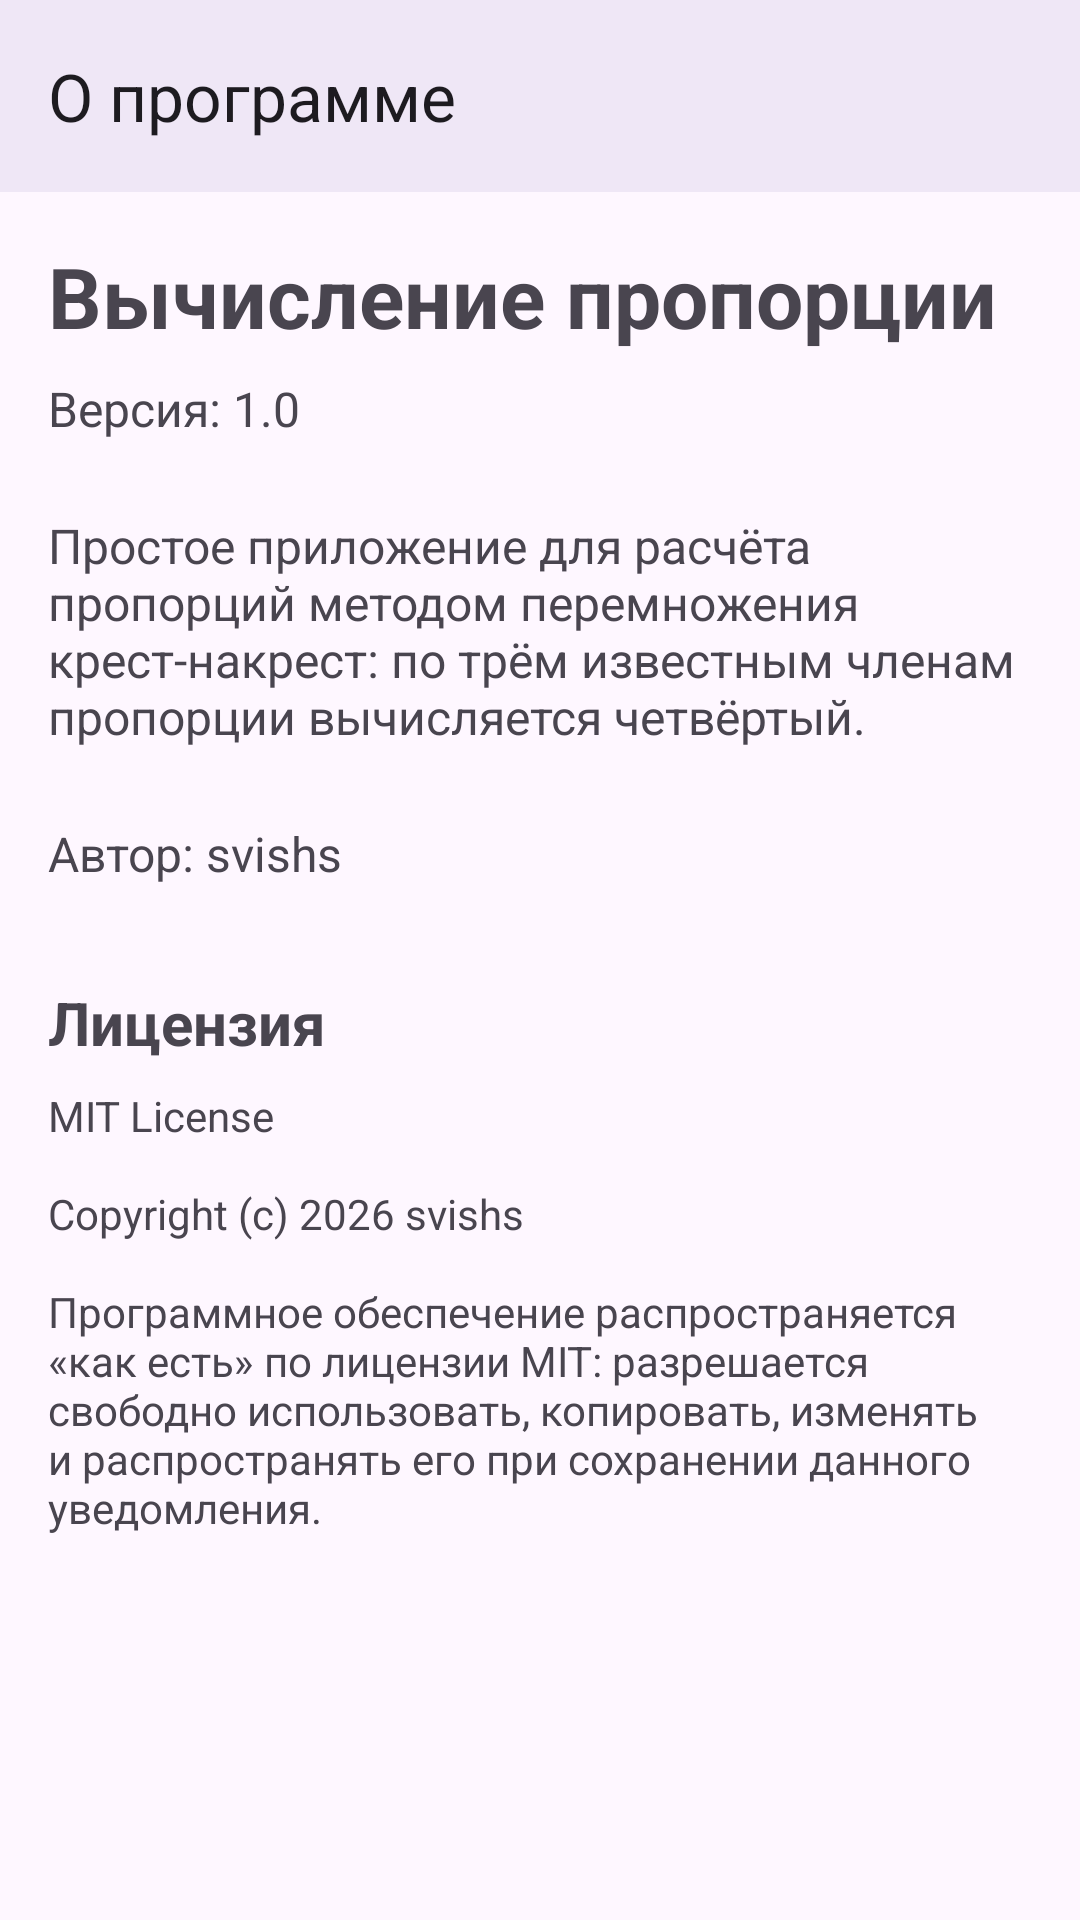

Produce the Android XML layout that renders to this screen, including the resource entries it uses.
<!-- AndroidManifest.xml: application theme Theme.Proportion_crosswise -->
<!-- res/layout/activity_about.xml -->
<?xml version="1.0" encoding="utf-8"?>
<androidx.constraintlayout.widget.ConstraintLayout xmlns:android="http://schemas.android.com/apk/res/android"
    xmlns:app="http://schemas.android.com/apk/res-auto"
    xmlns:tools="http://schemas.android.com/tools"
    android:id="@+id/main"
    android:layout_width="match_parent"
    android:layout_height="match_parent"
    tools:context=".AboutActivity">

    <com.google.android.material.appbar.MaterialToolbar
        android:id="@+id/toolbar"
        android:layout_width="match_parent"
        android:layout_height="?attr/actionBarSize"
        android:background="?attr/colorSurface"
        android:elevation="4dp"
        app:layout_constraintEnd_toEndOf="parent"
        app:layout_constraintStart_toStartOf="parent"
        app:layout_constraintTop_toTopOf="parent"
        app:title="@string/title_about" />

    <ScrollView
        android:id="@+id/aboutScroll"
        android:layout_width="0dp"
        android:layout_height="0dp"
        android:fillViewport="true"
        app:layout_constraintBottom_toBottomOf="parent"
        app:layout_constraintEnd_toEndOf="parent"
        app:layout_constraintStart_toStartOf="parent"
        app:layout_constraintTop_toBottomOf="@+id/toolbar">

        <LinearLayout
            android:layout_width="match_parent"
            android:layout_height="wrap_content"
            android:orientation="vertical"
            android:padding="16dp">

            <TextView
                android:layout_width="match_parent"
                android:layout_height="wrap_content"
                android:text="@string/about_app_name"
                android:textSize="28sp"
                android:textStyle="bold" />

            <TextView
                android:layout_width="match_parent"
                android:layout_height="wrap_content"
                android:layout_marginTop="8dp"
                android:text="@string/about_version"
                android:textSize="16sp" />

            <TextView
                android:layout_width="match_parent"
                android:layout_height="wrap_content"
                android:layout_marginTop="24dp"
                android:text="@string/about_description"
                android:textSize="16sp" />

            <TextView
                android:layout_width="match_parent"
                android:layout_height="wrap_content"
                android:layout_marginTop="24dp"
                android:text="@string/about_author"
                android:textSize="16sp" />

            <TextView
                android:layout_width="match_parent"
                android:layout_height="wrap_content"
                android:layout_marginTop="32dp"
                android:text="@string/about_license_title"
                android:textSize="20sp"
                android:textStyle="bold" />

            <TextView
                android:layout_width="match_parent"
                android:layout_height="wrap_content"
                android:layout_marginTop="8dp"
                android:text="@string/about_license_text"
                android:textSize="14sp" />
        </LinearLayout>
    </ScrollView>
</androidx.constraintlayout.widget.ConstraintLayout>
<!-- resources referenced by this layout -->
<resources>
  <string name="about_app_name">Вычисление пропорции</string>
  <string name="about_author">Автор: svishs</string>
  <string name="about_description">Простое приложение для расчёта пропорций методом перемножения крест-накрест: по трём известным членам пропорции вычисляется четвёртый.</string>
  <string name="about_license_text">MIT License\n\nCopyright (c) 2026 svishs\n\nПрограммное обеспечение распространяется «как есть» по лицензии MIT: разрешается свободно использовать, копировать, изменять и распространять его при сохранении данного уведомления.</string>
  <string name="about_license_title">Лицензия</string>
  <string name="about_version">Версия: 1.0</string>
  <string name="title_about">О программе</string>
  <style name="Theme.Proportion_crosswise" parent="Base.Theme.Proportion_crosswise" />
  <style name="Base.Theme.Proportion_crosswise" parent="Theme.Material3.DayNight.NoActionBar">
          
          
      </style>
</resources>
